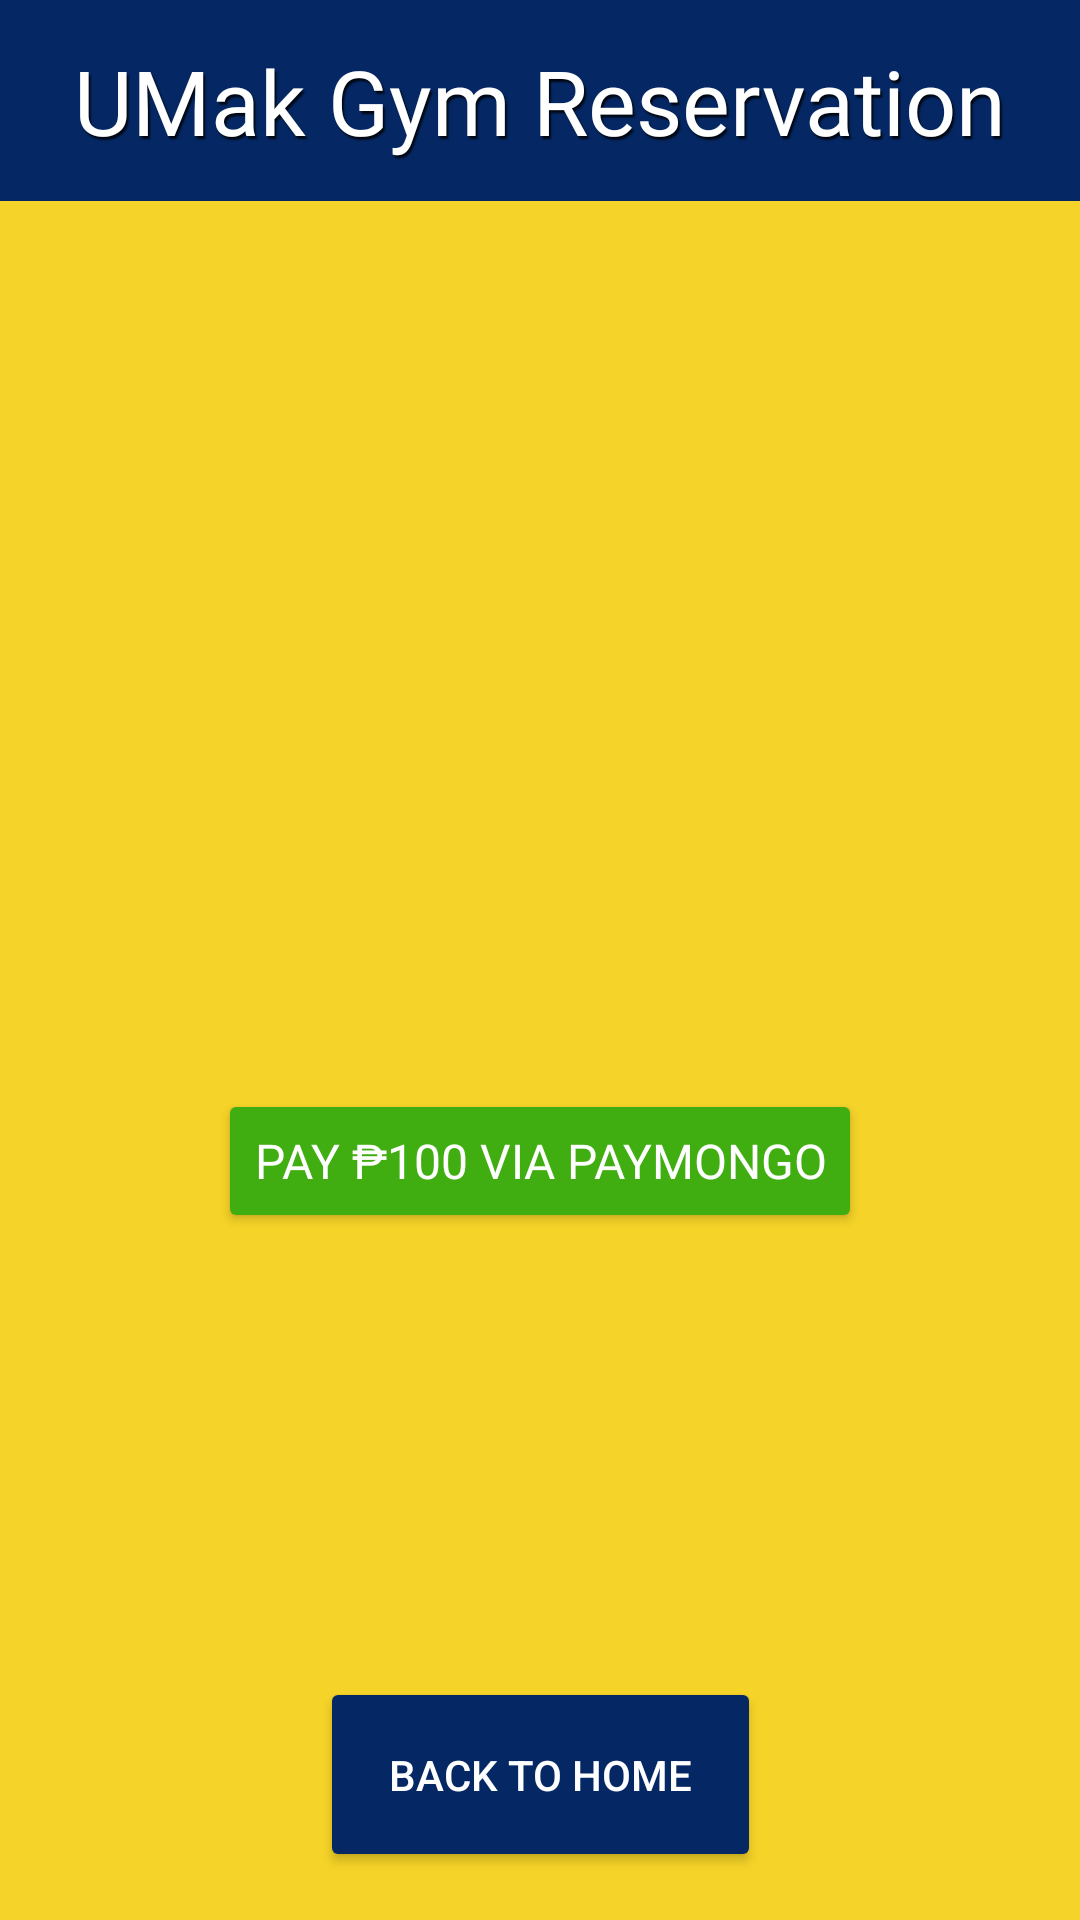

This screen was rendered from an Android layout file. Write that file and the resources it references.
<!-- AndroidManifest.xml: application theme Theme.UmakGymReserve -->
<!-- res/layout/activity_payment.xml -->
<?xml version="1.0" encoding="utf-8"?>
<androidx.constraintlayout.widget.ConstraintLayout xmlns:android="http://schemas.android.com/apk/res/android"
    xmlns:app="http://schemas.android.com/apk/res-auto"
    xmlns:tools="http://schemas.android.com/tools"
    android:id="@+id/main"
    android:layout_width="match_parent"
    android:layout_height="match_parent"
    tools:context=".Payment">

    <androidx.constraintlayout.widget.ConstraintLayout
        android:layout_width="match_parent"
        android:layout_height="match_parent"
        android:background="#F5D328">

        
        <androidx.appcompat.widget.Toolbar
            android:id="@+id/toolbar"
            android:layout_width="match_parent"
            android:layout_height="67dp"
            android:background="#052865"
            app:layout_constraintTop_toTopOf="parent"
            app:layout_constraintStart_toStartOf="parent"
            app:layout_constraintEnd_toEndOf="parent" />


        <TextView
            android:id="@+id/textView7"
            android:layout_width="wrap_content"
            android:layout_height="wrap_content"
            android:text="UMak Gym Reservation"
            android:textSize="30sp"
            android:textColor="#FFFFFF"
            android:fontFamily="@font/roboto"
            android:shadowColor="#D2000000"
            android:shadowDx="2"
            android:shadowDy="3"
            android:shadowRadius="1"
            app:layout_constraintTop_toTopOf="@+id/toolbar"
            app:layout_constraintBottom_toBottomOf="@+id/toolbar"
            app:layout_constraintStart_toStartOf="parent"
            app:layout_constraintEnd_toEndOf="parent" />

        <Button
            android:id="@+id/btnBackHome"
            android:layout_width="147dp"
            android:layout_height="65dp"
            android:layout_margin="16dp"
            android:backgroundTint="#052865"
            android:text="Back to Home"
            android:textColor="#FFFFFF"
            android:textSize="14sp"
            app:layout_constraintBottom_toBottomOf="parent"
            app:layout_constraintEnd_toEndOf="parent"
            app:layout_constraintStart_toStartOf="parent"
            app:strokeColor="@color/white"
            app:strokeWidth="2sp" />

        <Button
            android:id="@+id/btnStartPayment"
            android:layout_width="wrap_content"
            android:layout_height="wrap_content"
            android:layout_marginTop="124dp"
            android:backgroundTint="#40AE11"
            android:fontFamily="@font/roboto"
            android:padding="12dp"
            android:text="Pay ₱100 via PayMongo"
            android:textColor="#FFFFFF"
            android:textSize="16sp"
            app:layout_constraintEnd_toEndOf="parent"
            app:layout_constraintStart_toStartOf="parent"
            app:layout_constraintTop_toBottomOf="@+id/imageView2"
            app:strokeColor="@color/black"
            app:strokeWidth="1sp" />

        <ImageView
            android:id="@+id/imageView2"
            android:layout_width="160dp"
            android:layout_height="160dp"
            android:layout_marginTop="12dp"
            app:srcCompat="@drawable/umak"
            app:layout_constraintTop_toBottomOf="@+id/toolbar"
            app:layout_constraintStart_toStartOf="parent"
            app:layout_constraintEnd_toEndOf="parent" />

        <WebView
            android:id="@+id/webView"
            android:layout_width="0dp"
            android:layout_height="0dp"
            android:visibility="gone"
            android:layout_marginTop="60dp"
            android:layout_marginBottom="16dp"
            app:layout_constraintTop_toTopOf="@+id/toolbar"
            app:layout_constraintBottom_toTopOf="@+id/btnBackHome"
            app:layout_constraintStart_toStartOf="parent"
            app:layout_constraintEnd_toEndOf="parent" />

    </androidx.constraintlayout.widget.ConstraintLayout>
</androidx.constraintlayout.widget.ConstraintLayout>
<!-- resources referenced by this layout -->
<resources>
  <color name="black">#FF000000</color>
  <color name="white">#FFFFFFFF</color>
  <style name="Theme.UmakGymReserve" parent="Base.Theme.UmakGymReserve" />
  <style name="Base.Theme.UmakGymReserve" parent="Theme.MaterialComponents.DayNight.NoActionBar">
          
          <item name="materialCalendarTheme">@style/ThemeOverlay.MaterialComponents.MaterialCalendar</item>
  
      </style>
</resources>
